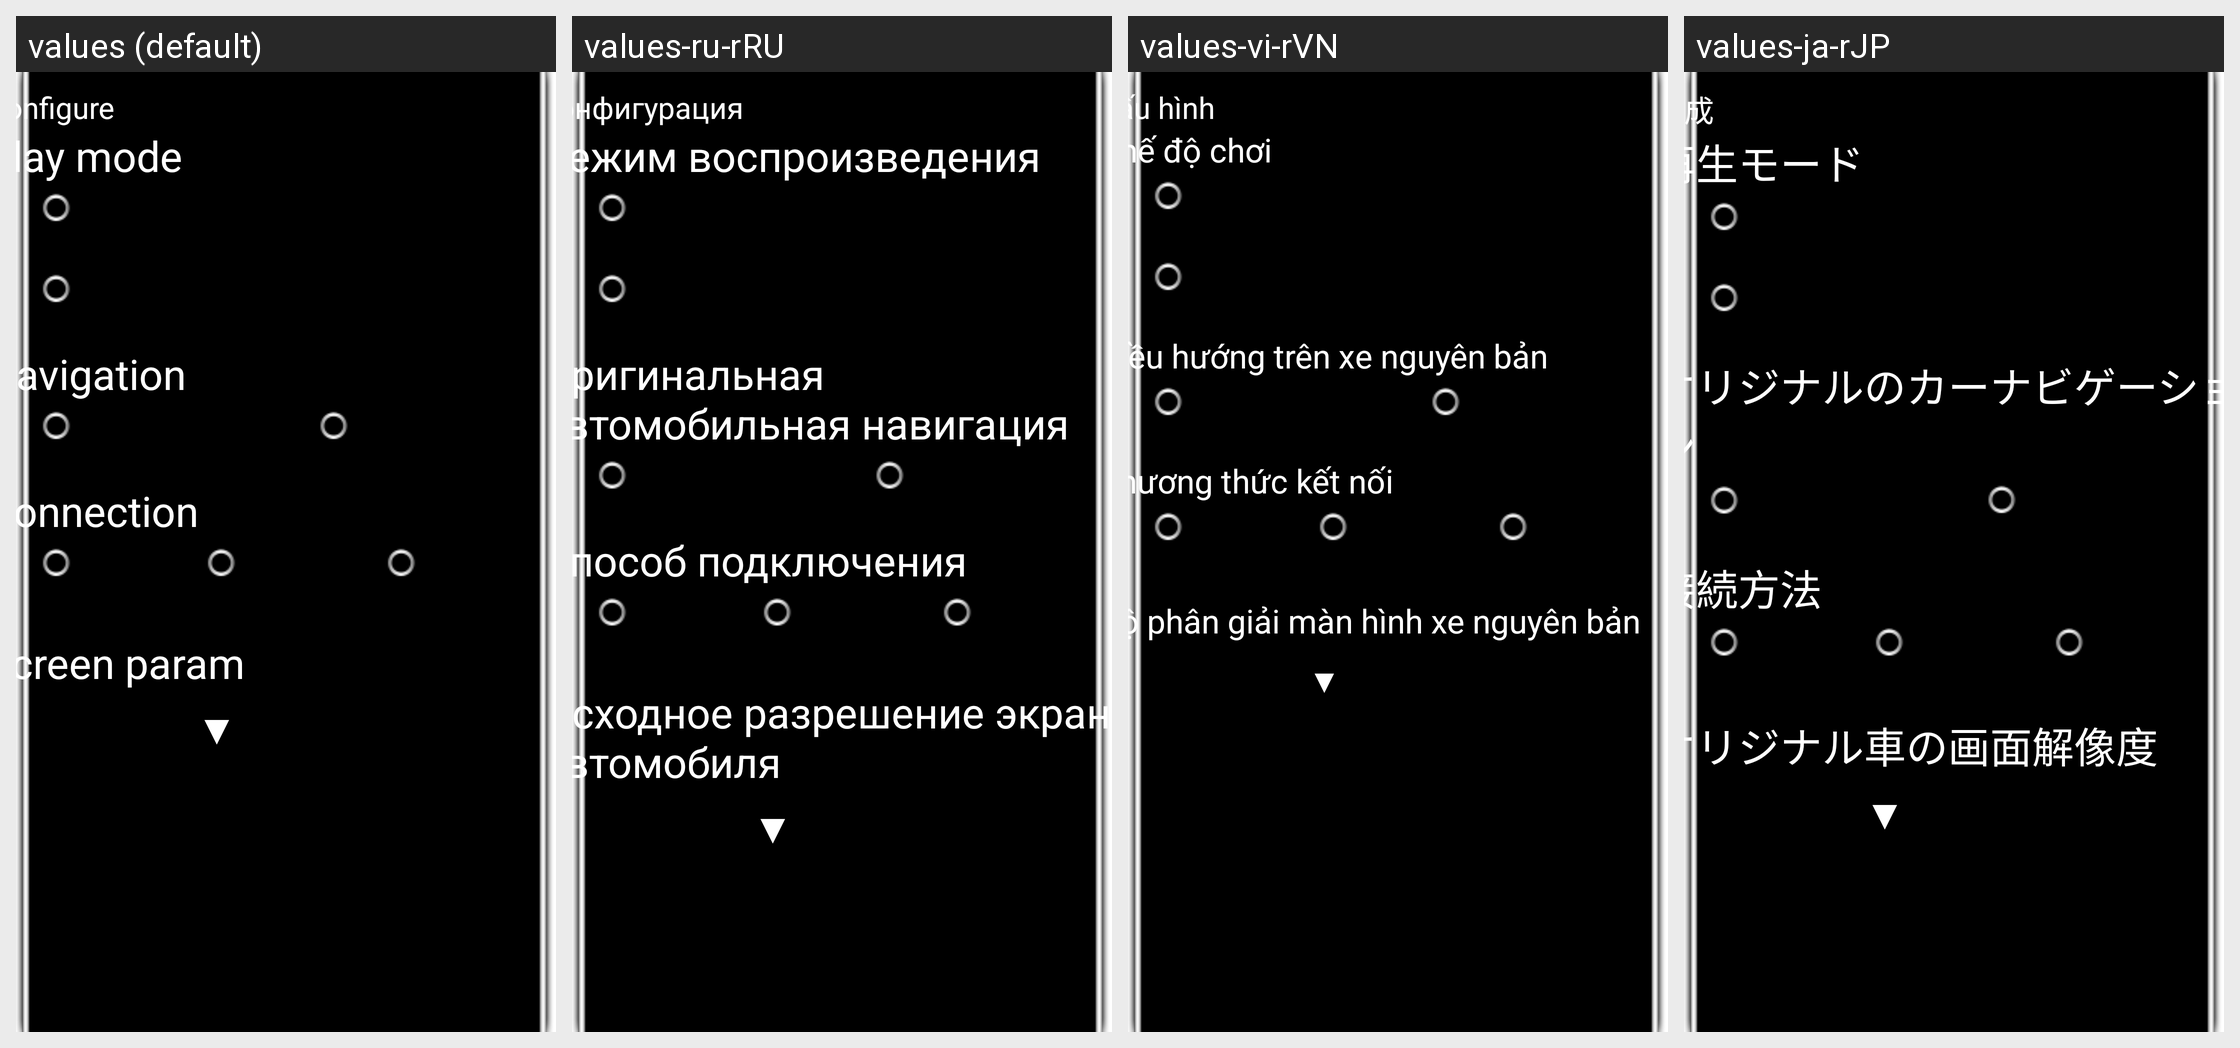

Strings drawn on this Android screen and how each of the app's shown locales translates them:
Android screen res/layout/dialog_config_layout1.xml rendered under 4 locales, left to right: values (default), values-ru-rRU, values-vi-rVN, values-ja-rJP. Device: Nexus 5 (rendered at 1080×1920; each locale shown at half size, 540×960, under a caption strip naming it); theme Theme.NoTitleBar.Fullscreen.
Other locales in the repository, not shown: values-da-rDK, values-de-rDE, values-el-rGR, values-es-rES, values-fr-rFR, values-hi-rIN, values-it-rIT, values-ko-rKR, values-nl-rNL, values-pl-rPL, values-pt-rPT, values-sr-rRS, values-sv-rSE, values-th-rTH, values-tl-rPH, values-tr-rTR, values-zh-rCN, values-zh-rTW.
Strings drawn on this screen, with the default value and each locale's value (text and hints the layout hard-codes, and strings that could not be matched under every locale, appear in the picture but are not listed):

name_config_set
  values: Configure
  values-ru-rRU: конфигурация
  values-vi-rVN: Cấu hình
  values-ja-rJP: 構成

name_play_type
  values: Play mode
  values-ru-rRU: Режим воспроизведения
  values-vi-rVN: Chế độ chơi
  values-ja-rJP: 再生モード

name_original_navi
  values: Navigation
  values-ru-rRU: Оригинальная автомобильная навигация
  values-vi-rVN: Điều hướng trên xe nguyên bản
  values-ja-rJP: オリジナルのカーナビゲーション

name_not_have
  values: NO
  values-ru-rRU: нет
  values-vi-rVN: Không có
  values-ja-rJP: なし

name_connect_type
  values: Connection
  values-ru-rRU: Способ подключения
  values-vi-rVN: Phương thức kết nối
  values-ja-rJP: 接続方法

name_connect_AUX
  values: AUX
  values-ru-rRU: AUX  [not translated; the default value is used]
  values-vi-rVN: AUX  [not translated; the default value is used]
  values-ja-rJP: AUX  [not translated; the default value is used]

name_screen_resolution
  values: Screen param
  values-ru-rRU: Исходное разрешение экрана автомобиля
  values-vi-rVN: Độ phân giải màn hình xe nguyên bản
  values-ja-rJP: オリジナル車の画面解像度
